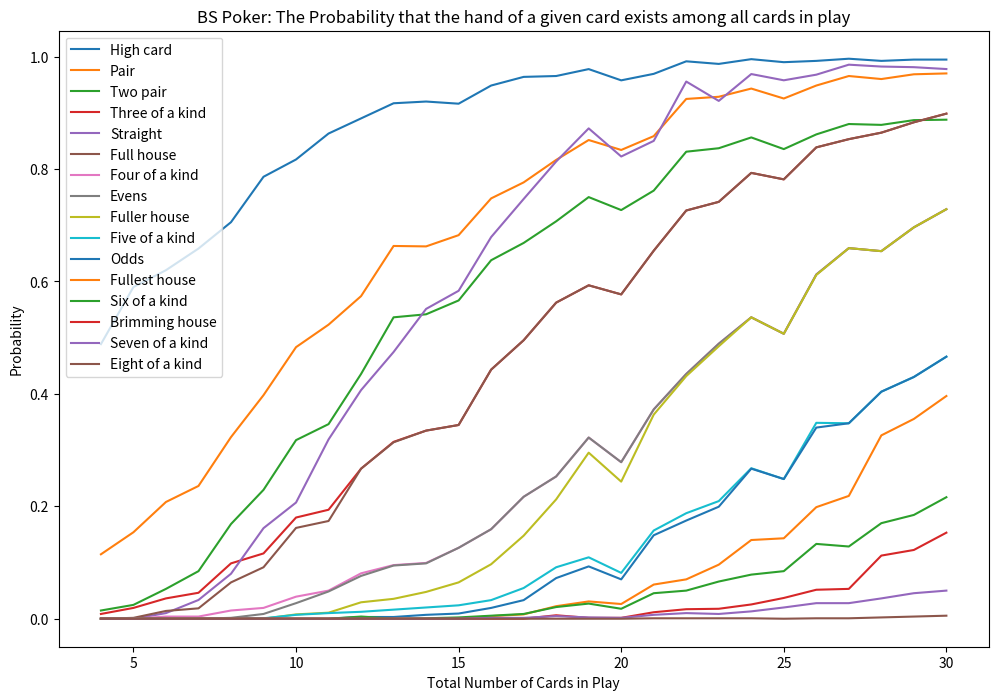

Reproduce this figure in Python.
import numpy as np
import matplotlib.pyplot as plt
from collections import Counter
from random import sample
import itertools

plt.rcParams["figure.figsize"] = (12,8)
plt.rcParams['figure.dpi'] = 300

# two, three, four, five, six, seven, eight, nine, ten, jack, queen, king, ace
# For simplicity later on (card comparison), it is easier for aces to be 14
numbers = [i for i in range(2, 15)]
deck = list(np.repeat(numbers, 4))

def shuffle(d, n):
    """
    Utility function
    Returns a hand (list) of length n with random cards from deck d
    """
    return sample(d, n)
  
def contains_all(a, b):
    """
    Utility function
    Check if array A contains all elements of B, including with repeated values.
    E.g. containsall([11, 4, 6], [4, 4]) -> False
    E.g. containsall([11, 4, 6], [6, 11]) -> True
    """
    counter_a = Counter(a)
    counter_b = Counter(b)
    return all(v <= counter_a[k] for k, v in counter_b.items())
  
def remove_match(hand, match):
    """
    Utility function
    Remove the list 'match' from the list 'hand'
    E.g. remove_match([3, 6, 8, 1, 1], [1, 6]) -> [3, 8, 1]
    (actually returns a Counter object instead of a list but example is just for clarity,
    the returned object effectively functions as a list in the hand-checking functions below)
    """
    new_hand = Counter(hand)
    new_hand.subtract(Counter(match))
    return new_hand
  
def high(hand, c):
    """
    Return whether or not the hand contains the given card (integer)
    """
    # Two's Wild
    return (2 in hand) or (c in hand)
  
def pair(hand, c):
    """
    Given a hand (np array), return whether or not it contains a pair of the given card (integer)
    """
    # All possible ways to have a pair
    matches = [[c, c], [c, 2], [2, 2]]
    
    for match in matches:
        if contains_all(hand, match):
            return True
    return False
  
def twopair(hand, c):
    """
    Given a hand, return whether or not it contains two pairs, the higher of which is of the given card 
    """
    # All possible ways to have a pair
    pair_matches = [[c, c], [c, 2], [2, 2]]
    
    # I'm sure there's a way to restructure pair() to not have to re-type this logic, but
    #   this works just fine, I think.
    for match in pair_matches:
        if contains_all(hand, match):
            # Subtract the match (most importantly, subtract the twos) from the hand
            new_hand = remove_match(hand, match)
            # Check if there is a pair of any lower card
            for i in range(2, c):
                if pair(new_hand, i):
                    return True
    return False
  
def threeok(hand, c):
    """
    Given a hand, return true if 3-of-a-kind of the given card exists
    """
    matches = [[c, c, c], [c, c, 2], [c, 2, 2], [2, 2, 2]]
    for match in matches:
        if contains_all(hand, match):
            return True
    return False
  
def straight(hand, card):
    """
    Return true if there's a straight to the given card
    """
    if (card < 6) or (len(hand) < 5):
        return False
   
    # Could automate by filling in all permutations of 0, 1, 2, 3, 4 deuces in 5 spots and fill the open spots w/ corresponding a/b/c/d/e
    # Total number of matches:
    # 1 + 5C1 + 5C2 + 5C3 + 5C4 = 1 + 5 + 10 + 10 + 5 = 31
    # Definitely will have to automate this for longer straights (TODO!)
    a, b, c, d, e = card, card-1, card-2, card-3, card-4
    matches = [[a,b,c,d,e], # no 2s
               [a,b,c,d,2], [a,b,c,2,e], [a,b,2,d,e], [a,2,c,d,e], [2,b,c,d,e], # one 2
               [a,b,c,2,2], [a,b,2,d,2], [a,2,c,d,2], [2,b,c,d,2], [a,b,2,2,e], # two 2s
               [a,2,c,2,e], [2,b,c,2,e], [a,2,2,d,e], [2,b,2,d,e], [2,2,c,d,e], 
               [a,b,2,2,2], [2,b,c,2,2], [2,2,c,d,2], [2,2,2,d,e], [a,2,2,2,e], # three 2s
               [2,b,2,d,2], [2,2,c,2,e], [a,2,2,d,2], [2,b,2,2,e], [a,2,c,2,2], 
               [2,2,2,2,e], [a,2,2,2,2], [2,b,2,2,2], [2,2,c,2,2], [2,2,2,2,e]] # four 2s
    
    for match in matches:
        if contains_all(hand, match):
            return True
    return False
  
def fullhouse(hand, c):
    """
    Return true if there is a full house where the given card c is the three of a kind
    """
    if (len(hand) < 5):
        return False
    
    threeok_matches = [[c, c, c], [c, c, 2], [c, 2, 2], [2, 2, 2]]
    
    for match in threeok_matches:
        if contains_all(hand, match):
            # Subtract the match (most importantly, subtract the twos) from the hand
            new_hand = remove_match(hand, match)
            # Test pairs of any other card
            for i in itertools.chain(range(2, c), range(c + 1, 15)):
                if pair(new_hand, i):
                    return True
    return False
  
def fourok(hand, c):
    """
    Return true if there is a four of a kind of the given card
    """
    # All possible fours of a kind
    # Probably some way to automate this but it's simple enough to hardcode
    matches = [[c, c, c, c], [c, c, c, 2], [c, c, 2, 2], [c, 2, 2, 2], [2, 2, 2, 2]]
    
    for match in matches:
        if contains_all(hand, match):
            return True
    return False
  
def evens(hand, c):
    """
    Return true if there's evens of the given card (i.e. four of a kind + any pair)
    """
    if (len(hand) < 6):
        return False
    
    fourok_matches = [[c, c, c, c], [c, c, c, 2], [c, c, 2, 2], [c, 2, 2, 2], [2, 2, 2, 2]]
    for match in fourok_matches:
        if contains_all(hand, match):
            new_hand = remove_match(hand, match)
            for i in itertools.chain(range(2, c), range(c + 1, 15)):
                if pair(new_hand, i):
                    return True
    return False
  
def fullerhouse(hand, c):
    """
    Return true if there's a fuller house of the given card (four of a kind of the card + three of a kind of any other card)
    """
    if (len(hand) < 7):
        return False
    
    fourok_matches = [[c, c, c, c], [c, c, c, 2], [c, c, 2, 2], [c, 2, 2, 2], [2, 2, 2, 2]]
    for match in fourok_matches:
        if contains_all(hand, match):
            new_hand = remove_match(hand, match)
            for i in itertools.chain(range(2, c), range(c + 1, 15)):
                if threeok(new_hand, i):
                    return True
    return False
  
def fiveok(hand, c):
    """
    Return true if five of a kind
    """
    if (len(hand) < 5):
        return False
    
    matches = [[c, c, c, c, 2], [c, c, c, 2, 2], [c, c, 2, 2, 2], [c, 2, 2, 2, 2]]
    for match in matches:
        if contains_all(hand, match):
            return True
    return False
  
def odds(hand, c):
    """
    Return true if odds (five of a kind of the given card + three of a kind of any other card)
    """
    if (len(hand) < 8):
        return False
    
    fiveok_matches = [[c, c, c, c, 2], [c, c, c, 2, 2], [c, c, 2, 2, 2], [c, 2, 2, 2, 2]]
    for match in fiveok_matches:
        if contains_all(hand, match):
            new_hand = remove_match(hand, match)
            for i in itertools.chain(range(2, c), range(c + 1, 15)):
                if threeok(new_hand, i):
                    return True
    return False
  
def fullesthouse(hand, c):
    """
    Return true if fullest house of the card (five of a kind + four of a kind of any other)
    """
    if (len(hand) < 9):
        return False
    
    fiveok_matches = [[c, c, c, c, 2], [c, c, c, 2, 2], [c, c, 2, 2, 2], [c, 2, 2, 2, 2]]
    for match in fiveok_matches:
        if contains_all(hand, match):
            new_hand = remove_match(hand, match)
            for i in itertools.chain(range(2, c), range(c + 1, 15)):
                if fourok(new_hand, i):
                    return True
    return False
  
def sixok(hand, c):
    """
    Return true if six of a kind of given card
    """
    if (len(hand) < 6):
        return False
    
    matches = [[c, c, c, c, 2, 2], [c, c, c, 2, 2, 2], [c, c, 2, 2, 2, 2]]
    for match in matches:
        if contains_all(hand, match):
            return True
    return False
  
def brimminghouse(hand, c):
    """
    Return true if brimming house of the given hand (6 of a kind + 4 of a kind of any other card)
    """
    
    if (len(hand) < 10):
        return False
    
    sixok_matches = [[c, c, c, c, 2, 2], [c, c, c, 2, 2, 2], [c, c, 2, 2, 2, 2]]
    for match in sixok_matches:
        if contains_all(hand, match):
            new_hand = remove_match(hand, match)
            for i in itertools.chain(range(2, c), range(c + 1, 15)):
                if fourok(new_hand, i):
                    return True
    return False
  
def sevenok(hand, c):
    """
    Return true if 7 of a kind of given card
    """
    if (len(hand) < 7):
        return False
    
    matches = [[c, c, c, c, 2, 2, 2], [c, c, c, 2, 2, 2, 2]]
    for match in matches:
        if contains_all(hand, match):
            return True
    return False
  
def eightok(hand, c):
    """
    Return true if 8 of a kind of given card
    """
    if (len(hand) < 8): 
        return False

    match = [c, c, c, c, 2, 2, 2, 2]
    return contains_all(hand, match)
  
def simulate(handsize, iterations, out = False):
    """
    Run a simulation of the specified number of iterations with hands of the specified size
    """
    
    ns = np.zeros(16)
    probs = np.zeros(16)
    funcs = [high, pair, twopair, threeok, straight, fullhouse, fourok, evens, fullerhouse, 
             fiveok, odds, fullesthouse, sixok, brimminghouse, sevenok, eightok]
    # For printing
    names = ["High card      ", 
             "Pair           ", 
             "Two pair       ", 
             "Three of a kind", 
             "Straight       ", 
             "Full house     ", 
             "Four of a kind ",
             "Evens          ", 
             "Fuller house   ", 
             "Five of a kind ", 
             "Odds           ", 
             "Fullest house  ", 
             "Six of a kind  ", 
             "Brimming house ",
             "Seven of a kind", 
             "Eight of a kind"]
    
    for i in range(iterations):
        hand = shuffle(deck, handsize)
        # Check whether there is each hand (highcard, pair, etc.) for each possible card, 2 - 14
        for c in range(2, 15):
            # Iterate over all the checking functions and update the counters (ns) if the check returns true
            for idx, func in enumerate(funcs):
                if func(hand, c):
                    ns[idx] += 1
   
    # This whole part is messy but doesn't really matter
    if out:
        print(f"Iterations: {iterations}")
        print("      Hand        |   Raw occurrences   | Normalized Occurrences | Probability")
    for i in range(16):
        # There are only 9 possible straights, not 13
        if (i == 4):
            probs[i] = ns[i] / (9 * iterations)
            if out:
                print(f"{names[i]}       {ns[i]}                    {ns[i]/9}      {probs[i]}")
            continue
        probs[i] = ns[i] / (13 * iterations)
        if out:
            print(f"{names[i]}       {ns[i]}                    {ns[i]/13}      {probs[i]}")
    return probs
        
    
# On my laptop (Thinkpad T480s) it takes ~500ms to run 100 iterations on 30-card hands and about ~270ms to run 100 iterations on 6-card hands.
# Look into njit with Numba 

# PLOT

# 27 possible hand sizes from 6 to 30, assuming minimum of 4 players and maximum of 6
handsizes = np.arange(4, 31, 1)
handsize_probs = []
iterations = 100

for i in range(27):
    probs = simulate(handsizes[i], iterations)
    handsize_probs.append(probs)

handsize_probs = np.asarray(handsize_probs)

names = ["High card", "Pair", "Two pair", "Three of a kind", "Straight", "Full house", "Four of a kind",
         "Evens", "Fuller house", "Five of a kind", "Odds", "Fullest house", "Six of a kind", 
         "Brimming house","Seven of a kind", "Eight of a kind"]

for i in range(16):
    plt.plot(handsizes, handsize_probs[:, i], label = names[i])
plt.legend()
plt.xlabel("Total Number of Cards in Play")
plt.ylabel("Probability")
plt.title("BS Poker: The Probability that the hand of a given card exists among all cards in play")
plt.show()
